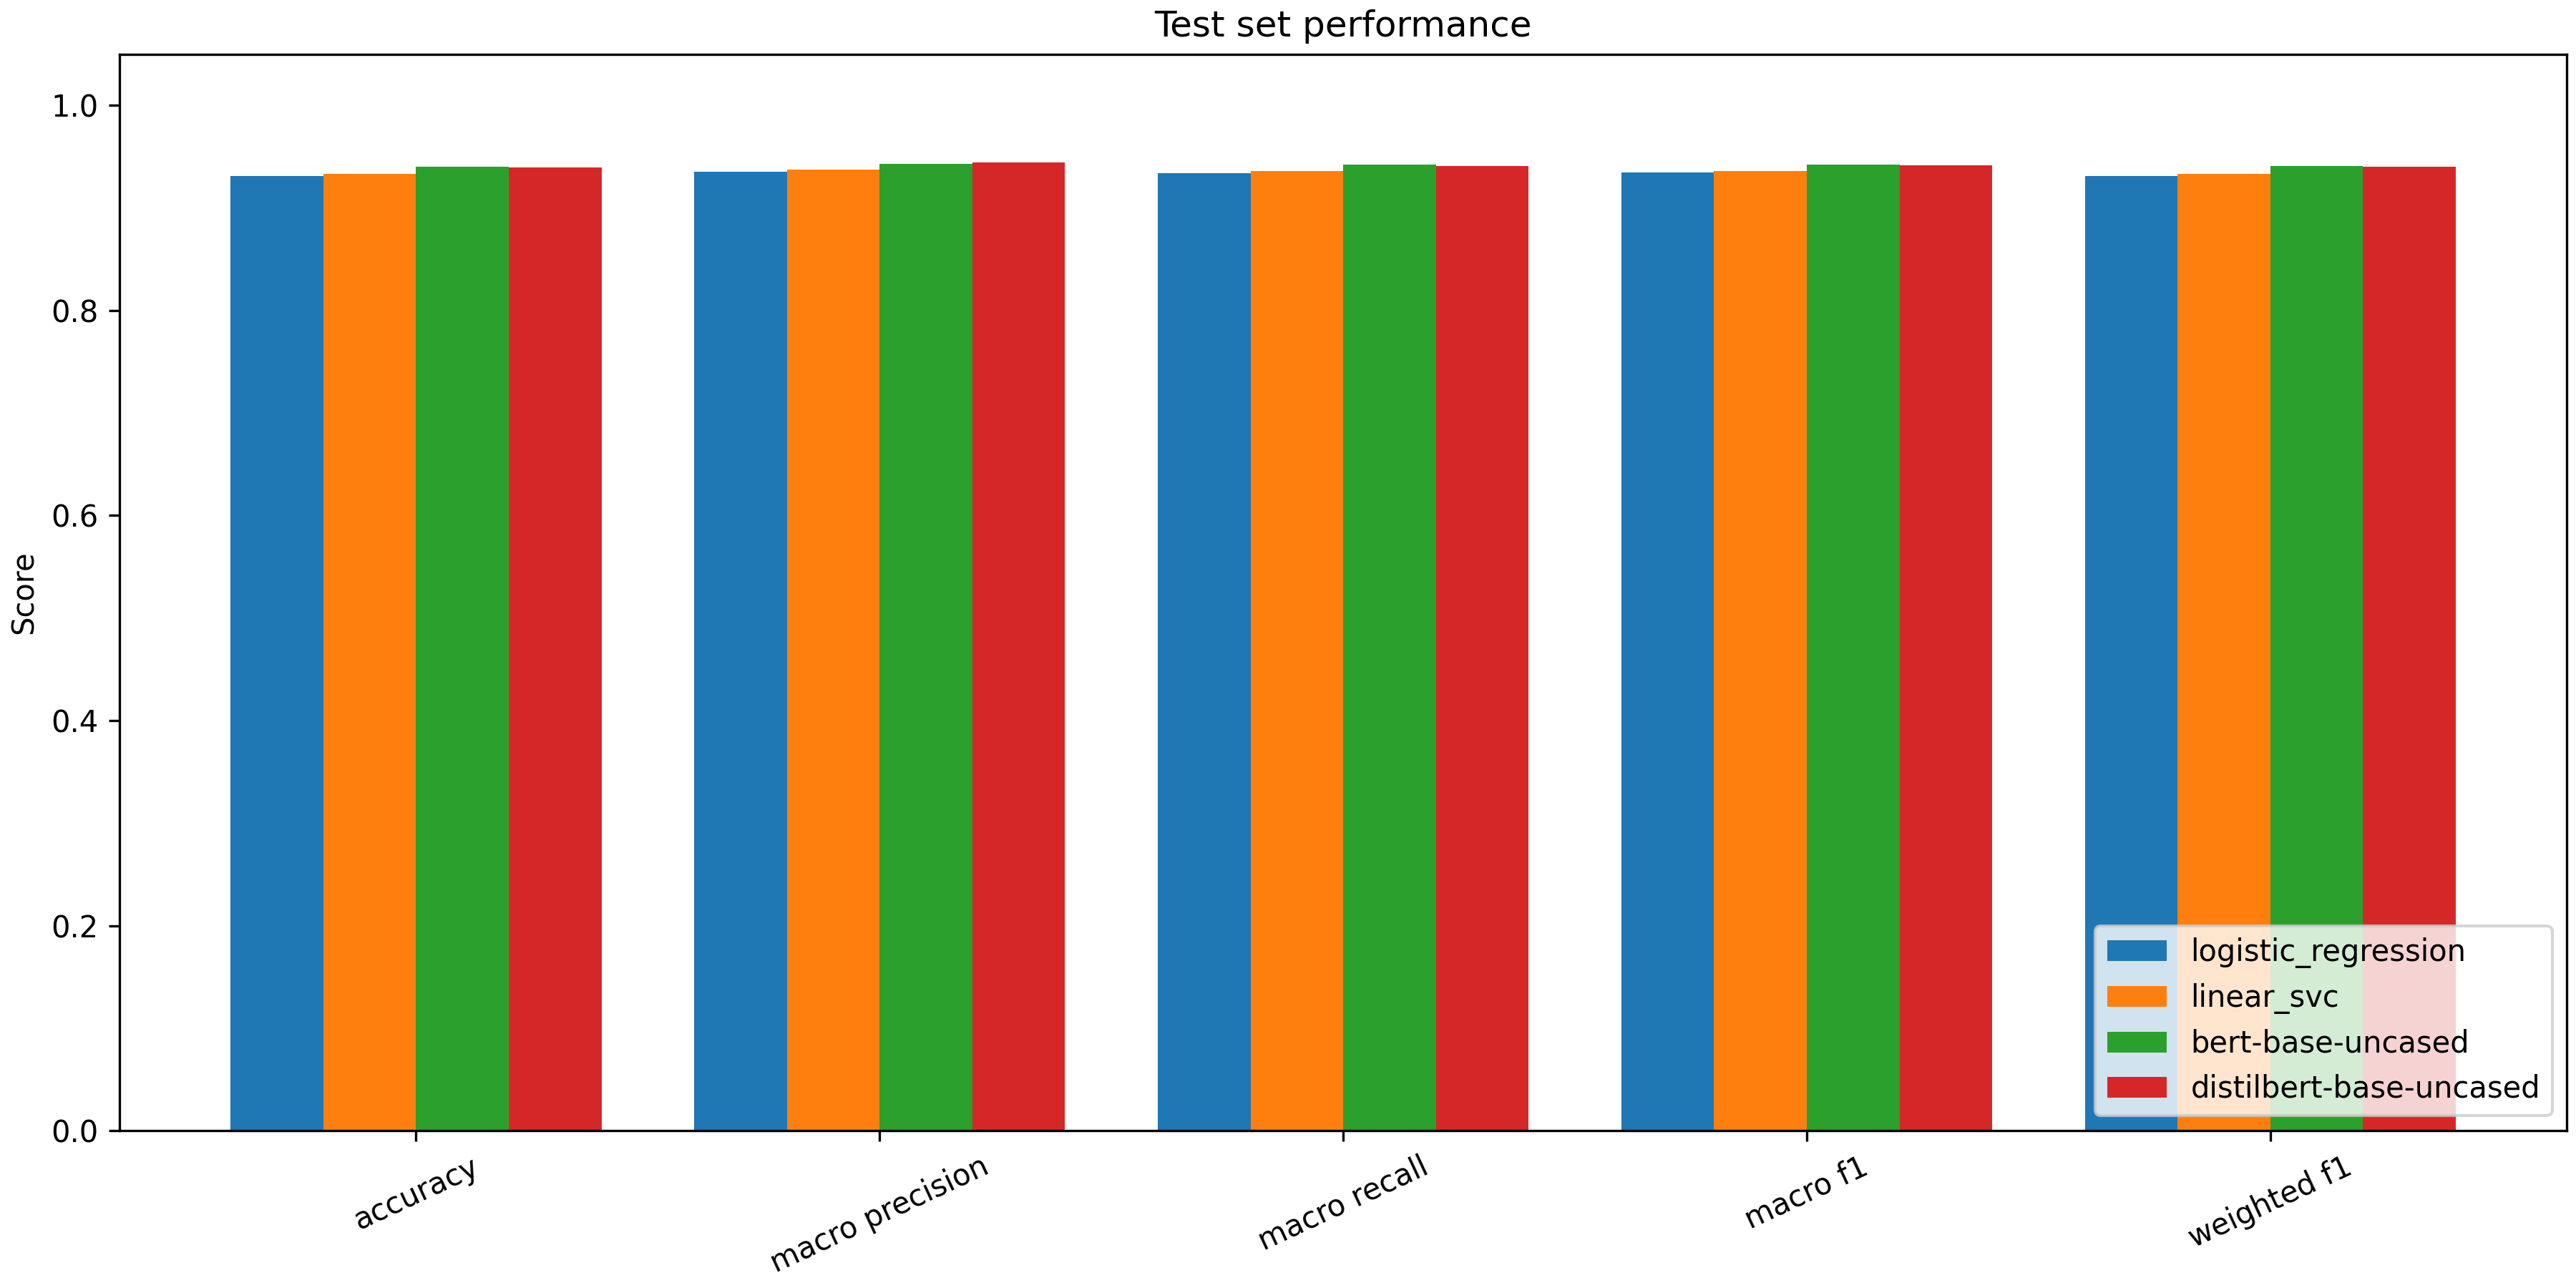

The file beside this chart, header and first rows:
model, accuracy, macro_precision, macro_recall, macro_f1, weighted_f1, validation_macro_f1, training_seconds, parameter_count, weight_bytes
logistic_regression, 0.9308, 0.9355, 0.934, 0.9344, 0.9314, 0.934, 0.8485, , 805540
linear_svc, 0.9329, 0.937, 0.9356, 0.936, 0.9335, 0.9308, 0.271, , 805408
bert-base-uncased, 0.9399, 0.9431, 0.9424, 0.9421, 0.9405, 0.9427, 183, 109487623, 437974004
distilbert-base-uncased, 0.9393, 0.944, 0.9408, 0.9416, 0.94, 0.9389, 104.3, 66958855, 267847948
